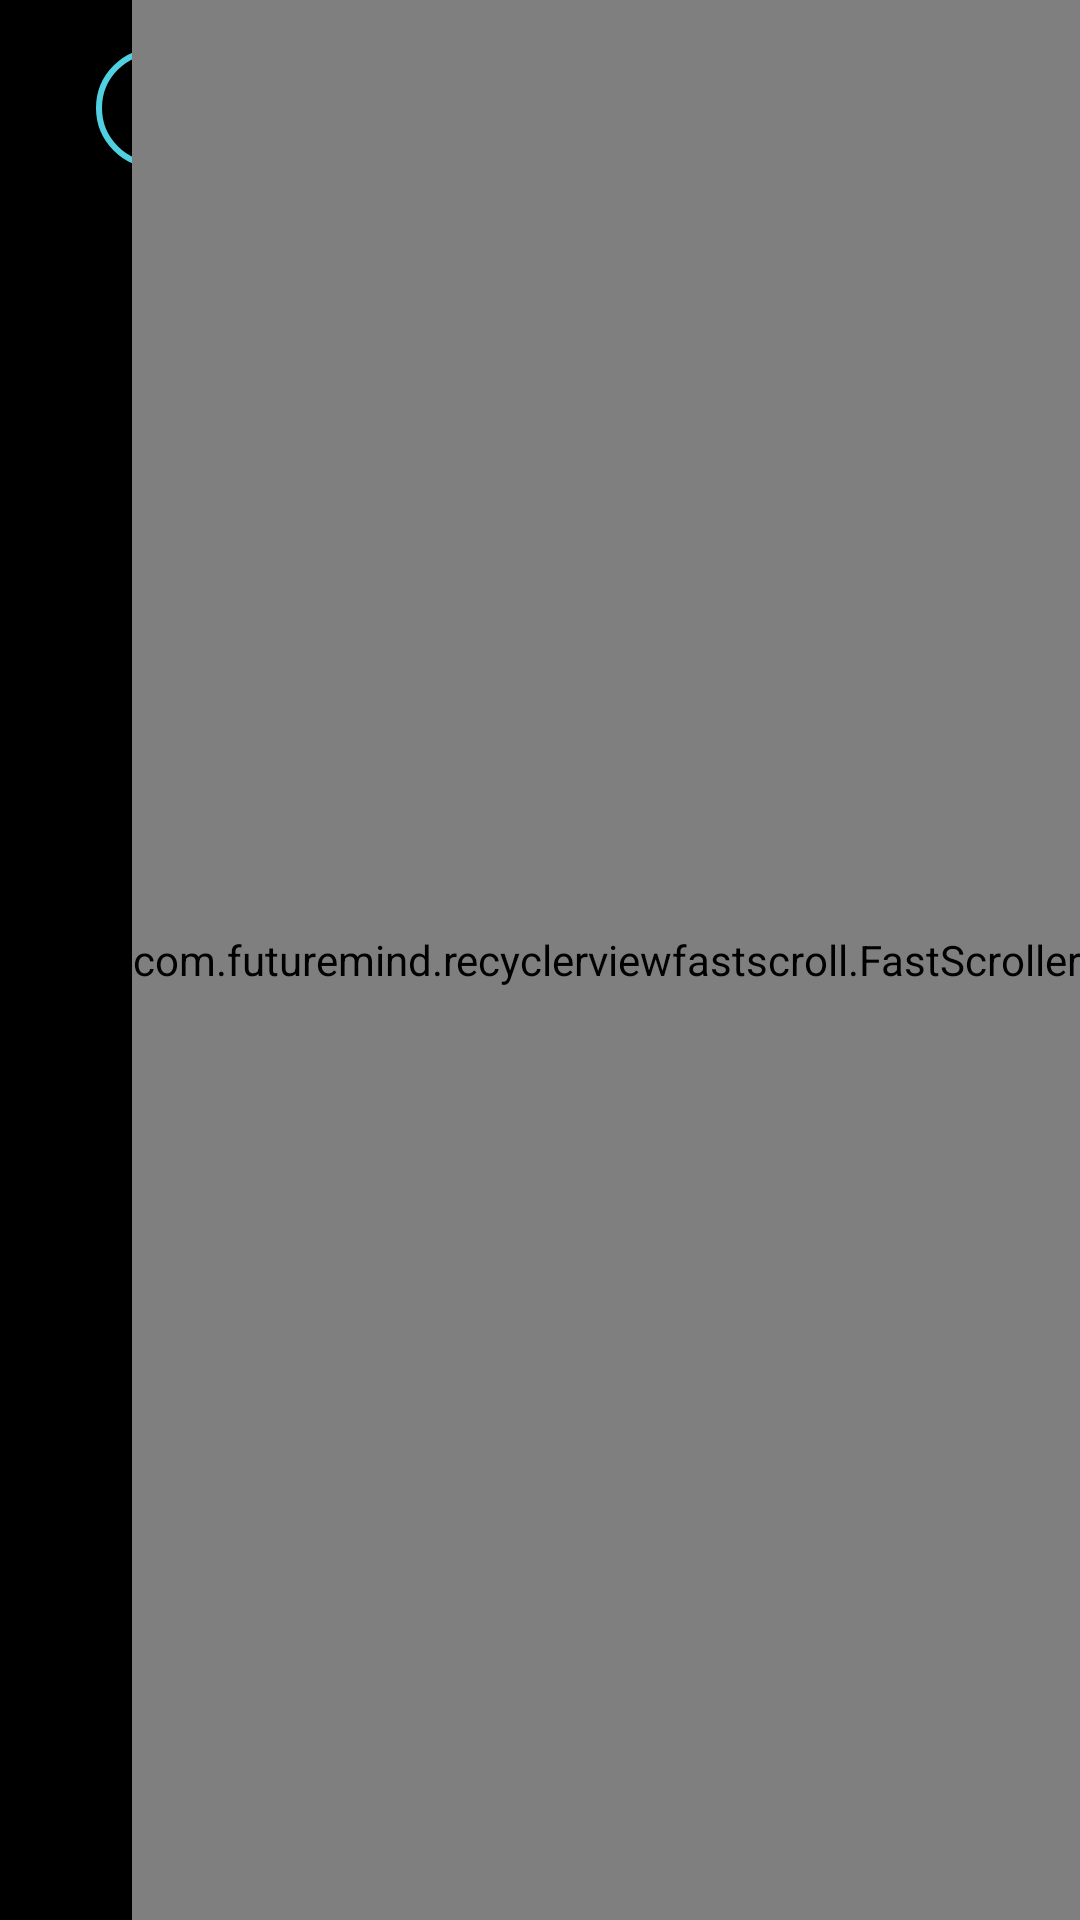

Layout XML and referenced resources for this Android screen:
<!-- AndroidManifest.xml: application theme Theme.ExtraBeat -->
<!-- res/layout/fragment_songs.xml -->
<?xml version="1.0" encoding="utf-8"?>
<FrameLayout xmlns:android="http://schemas.android.com/apk/res/android"
    xmlns:app="http://schemas.android.com/apk/res-auto"
    xmlns:tools="http://schemas.android.com/tools"
    android:layout_width="match_parent"
    android:layout_height="match_parent"
    tools:context=".fragments.AllFragment">

    <androidx.constraintlayout.widget.ConstraintLayout
        android:layout_width="match_parent"
        android:layout_height="match_parent"
        android:background="#000000">

        <EditText
            android:id="@+id/searchViewSF"
            android:layout_width="0dp"
            android:layout_height="40dp"
            android:layout_marginEnd="32dp"
            android:layout_marginStart="32dp"
            android:layout_marginTop="16dp"
            android:background="@drawable/custom_search_view"
            android:clickable="true"
            android:focusable="true"
            android:gravity="center_vertical"
            android:hint="Search Song..."
            android:paddingStart="16dp"
            android:textColor="@color/white"
            android:textColorHint="@color/colora"
            app:iconifiedByDefault="false"
            app:layout_constraintEnd_toEndOf="parent"
            app:layout_constraintHorizontal_bias="0.0"
            app:layout_constraintStart_toStartOf="parent"
            app:layout_constraintTop_toTopOf="parent"
            tools:ignore="RtlSymmetry,TouchTargetSizeCheck" />

        <androidx.recyclerview.widget.RecyclerView
            android:id="@+id/song_list"
            android:layout_width="match_parent"
            android:layout_height="wrap_content"
            android:clipToPadding="false"
            android:overScrollMode="never"
            android:paddingBottom="128dp"
            android:paddingTop="8dp"
            app:layout_behavior="@string/appbar_scrolling_view_behavior"
            app:layout_constraintEnd_toEndOf="parent"
            app:layout_constraintHorizontal_bias="0.0"
            app:layout_constraintStart_toStartOf="parent"
            app:layout_constraintTop_toBottomOf="@+id/searchViewSF" />

        <com.futuremind.recyclerviewfastscroll.FastScroller
            android:id="@+id/musicRV"
            android:layout_width="wrap_content"
            android:layout_height="match_parent"
            android:layout_gravity="end"
            android:orientation="vertical"
            app:fastscroll__bubbleColor="@color/black"
            app:fastscroll__handleColor="@color/colorPrimary"

            app:layout_behavior="@string/appbar_scrolling_view_behavior"
            app:layout_constraintEnd_toEndOf="parent"
            app:layout_constraintTop_toBottomOf="@+id/searchViewSF" />

        
        
        
        
        
        
        
        
        
        
        
        
        
        
        

    </androidx.constraintlayout.widget.ConstraintLayout>
</FrameLayout>
<!-- resources referenced by this layout -->
<resources>
  <color name="black">#FF000000</color>
  <color name="colorPrimary">#50D0E0</color>
  <color name="colora">#505860</color>
  <color name="white">#FFFFFFFF</color>
  <!-- drawable custom_search_view (drawable) -->
  <?xml version="1.0" encoding="utf-8"?>
  <shape xmlns:android="http://schemas.android.com/apk/res/android" android:shape="rectangle">
  <corners android:radius="30dp"/>
      <stroke android:color="@color/colorPrimary"
          android:width="2dp"/>
  </shape>
  <style name="Theme.ExtraBeat" parent="Theme.MaterialComponents.DayNight.DarkActionBar">
          
          <item name="colorPrimary">@color/black</item>
          <item name="colorPrimaryVariant">@color/black</item>
          <item name="colorOnPrimary">@color/white</item>
          
          <item name="colorSecondary">@color/teal_200</item>
          <item name="colorSecondaryVariant">@color/teal_700</item>
          <item name="colorOnSecondary">@color/black</item>
          
          <item name="android:statusBarColor" tools:targetApi="l">?attr/colorPrimaryVariant</item>
          
      </style>
  <color name="teal_200">#FF03DAC5</color>
  <color name="teal_700">#FF018786</color>
</resources>
